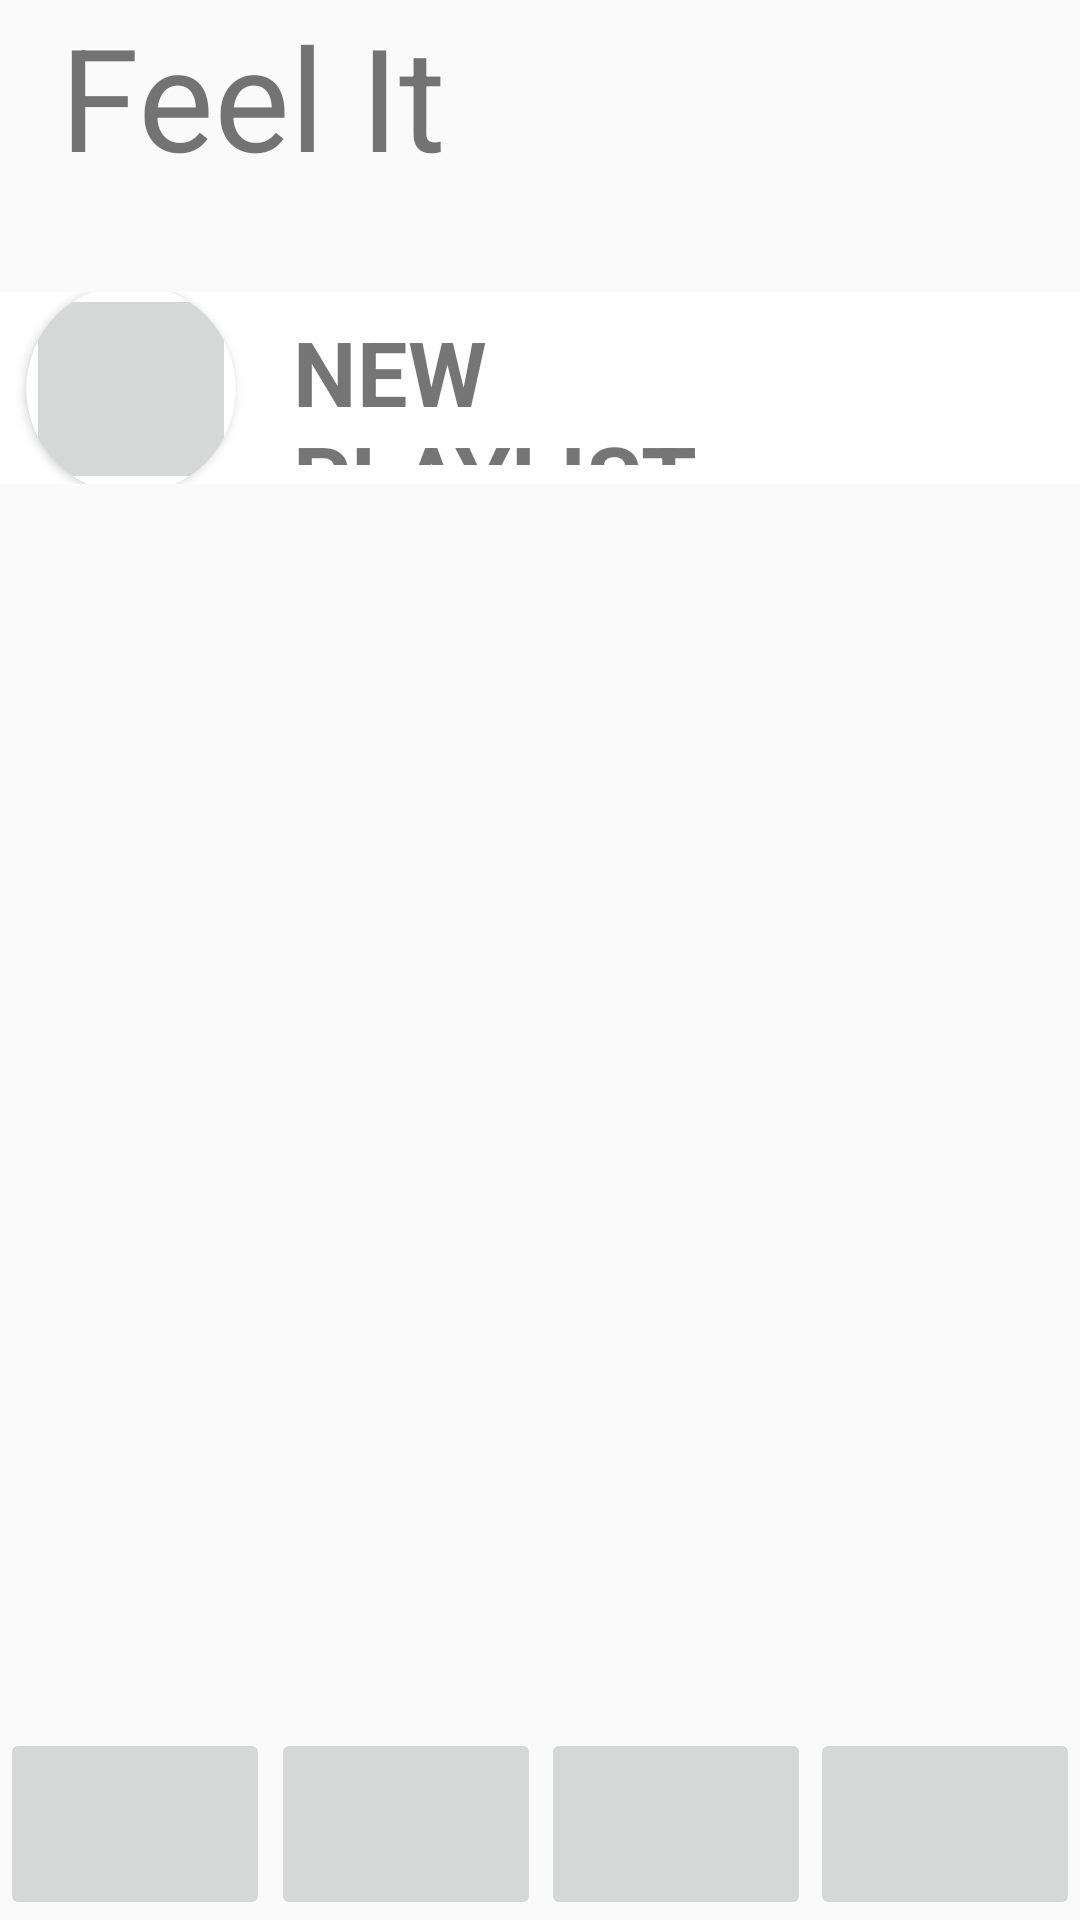

Produce the Android XML layout that renders to this screen, including the resource entries it uses.
<!-- AndroidManifest.xml: application theme AppTheme -->
<!-- res/layout/zreductant_activity_all_playlist_interface.xml -->
<?xml version="1.0" encoding="utf-8"?>
<androidx.constraintlayout.widget.ConstraintLayout xmlns:android="http://schemas.android.com/apk/res/android"
    xmlns:app="http://schemas.android.com/apk/res-auto"
    xmlns:tools="http://schemas.android.com/tools"
    android:layout_width="match_parent"
    android:layout_height="match_parent"

    tools:context=".zREDUCTANT_ACTIVITY_all_playlist_interface">

    <TextView
        android:id="@+id/textView"
        android:layout_width="match_parent"
        android:layout_height="0dp"
        android:autoSizeTextType="uniform"
        android:gravity="center_vertical"
        android:paddingLeft="20dp"
        android:text="Feel It"
        app:layout_constraintBottom_toBottomOf="parent"
        app:layout_constraintEnd_toEndOf="parent"
        app:layout_constraintHeight_percent="0.1"
        app:layout_constraintHorizontal_bias="0.0"
        app:layout_constraintStart_toStartOf="parent"
        app:layout_constraintTop_toTopOf="parent"
        app:layout_constraintVertical_bias="0.0" />




    <androidx.constraintlayout.widget.ConstraintLayout
        android:id="@+id/new_playlist_contrain_layout"
        android:layout_width="match_parent"
        android:layout_height="0dp"
        android:background="@color/cardview_light_background"
        android:onClick="new_playlist_click"

        app:layout_constraintBottom_toBottomOf="parent"
        app:layout_constraintEnd_toEndOf="parent"
        app:layout_constraintHeight_percent="0.1"
        app:layout_constraintHorizontal_bias="0.0"
        app:layout_constraintStart_toStartOf="parent"
        app:layout_constraintTop_toTopOf="@+id/textView"
        app:layout_constraintVertical_bias="0.169">

        <androidx.cardview.widget.CardView
            android:layout_width="70dp"
            android:layout_height="70dp"
            app:cardCornerRadius="100dp"
            app:layout_constraintBottom_toBottomOf="parent"
            app:layout_constraintEnd_toEndOf="parent"
            app:layout_constraintHeight_percent="0.8"
            app:layout_constraintHorizontal_bias="0.03"
            app:layout_constraintStart_toStartOf="parent"
            app:layout_constraintTop_toTopOf="parent"
            app:layout_constraintWidth_percent="0.2">

            <ImageButton
                android:layout_width="match_parent"
                android:layout_height="match_parent" />
        </androidx.cardview.widget.CardView>

        <TextView
            android:id="@+id/textView2"
            android:layout_width="0dp"
            android:layout_height="0dp"
            android:gravity="center_vertical"
            android:paddingLeft="10dp"
            android:text="NEW PLAYLIST"
            android:textSize="30dp"
            android:textStyle="bold"
            app:layout_constraintBottom_toBottomOf="parent"
            app:layout_constraintEnd_toEndOf="parent"
            app:layout_constraintHeight_percent="0.8"
            app:layout_constraintHorizontal_bias="0.609"
            app:layout_constraintStart_toStartOf="parent"
            app:layout_constraintTop_toTopOf="parent"
            app:layout_constraintWidth_percent="0.6" />
    </androidx.constraintlayout.widget.ConstraintLayout>

    <androidx.recyclerview.widget.RecyclerView
        android:id="@+id/All_playlist_reclclerview"
        android:layout_width="0dp"
        android:layout_height="0dp"
        app:layout_constraintBottom_toBottomOf="parent"
        app:layout_constraintEnd_toEndOf="parent"
        app:layout_constraintHeight_percent="0.5"
        app:layout_constraintHorizontal_bias="0.0"
        app:layout_constraintStart_toStartOf="parent"
        app:layout_constraintTop_toTopOf="parent"
        app:layout_constraintVertical_bias="0.498" />

    <ImageButton
        android:layout_width="0dp"
        android:layout_height="0dp"
        app:layout_constraintBottom_toBottomOf="parent"
        app:layout_constraintEnd_toEndOf="parent"
        app:layout_constraintHeight_percent="0.1"
        app:layout_constraintHorizontal_bias="0.0"
        app:layout_constraintStart_toStartOf="parent"
        app:layout_constraintTop_toTopOf="parent"
        app:layout_constraintVertical_bias="1.0"
        app:layout_constraintWidth_percent="0.25" />

    <ImageButton
        android:layout_width="0dp"
        android:layout_height="0dp"
        app:layout_constraintBottom_toBottomOf="parent"
        app:layout_constraintEnd_toEndOf="parent"
        app:layout_constraintHeight_percent="0.1"
        app:layout_constraintHorizontal_bias="0.668"
        app:layout_constraintStart_toStartOf="parent"
        app:layout_constraintTop_toTopOf="parent"
        app:layout_constraintVertical_bias="1.0"
        app:layout_constraintWidth_percent="0.25" />

    <ImageButton
        android:layout_width="0dp"
        android:layout_height="0dp"
        app:layout_constraintBottom_toBottomOf="parent"
        app:layout_constraintEnd_toEndOf="parent"
        app:layout_constraintHeight_percent="0.1"
        app:layout_constraintHorizontal_bias="1.0"
        app:layout_constraintStart_toStartOf="parent"
        app:layout_constraintTop_toTopOf="parent"
        app:layout_constraintVertical_bias="1.0"
        app:layout_constraintWidth_percent="0.25" />

    <ImageButton
        android:layout_width="0dp"
        android:layout_height="0dp"
        app:layout_constraintBottom_toBottomOf="parent"
        app:layout_constraintEnd_toEndOf="parent"
        app:layout_constraintHeight_percent="0.1"
        app:layout_constraintHorizontal_bias="0.334"
        app:layout_constraintStart_toStartOf="parent"
        app:layout_constraintTop_toTopOf="parent"
        app:layout_constraintVertical_bias="1.0"
        app:layout_constraintWidth_percent="0.25" />

</androidx.constraintlayout.widget.ConstraintLayout>
<!-- resources referenced by this layout -->
<resources>
  <style name="AppTheme" parent="Theme.AppCompat.Light.NoActionBar">
          
          <item name="android:navigationBarColor">@color/black</item>
  
          
          <item name="android:windowFullscreen">true</item>
      </style>
  <color name="black">#FF000000</color>
</resources>
